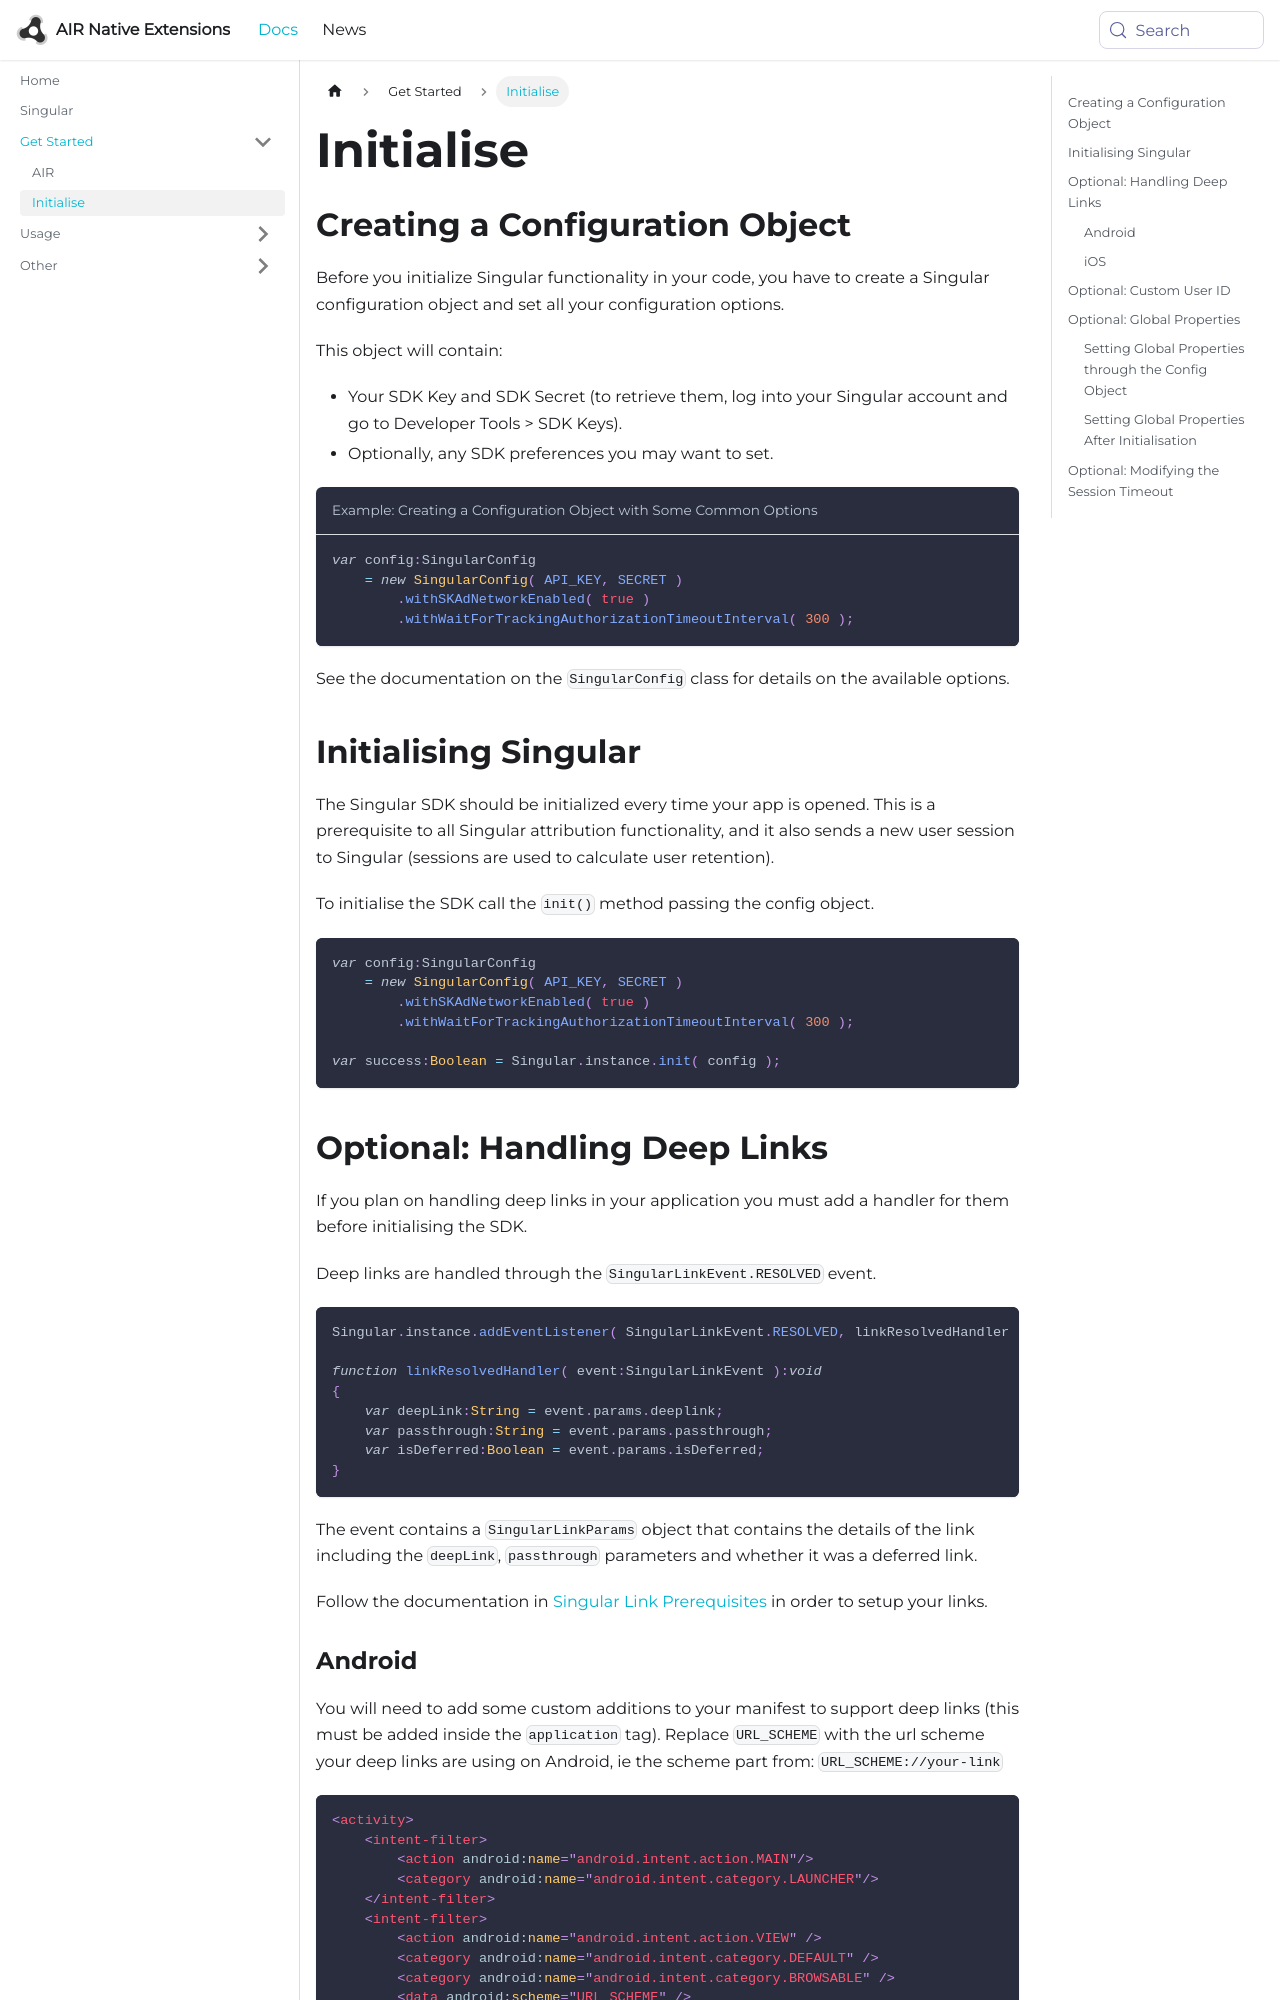

repository: airnativeextensions/nativeextensions-documentation · page: docs/singular/initialise/index.html · generator: docusaurus

---
title: Initialise
sidebar_label: Initialise
---


## Creating a Configuration Object

Before you initialize Singular functionality in your code, you have to create a Singular configuration object and set all your configuration options.

This object will contain:

- Your SDK Key and SDK Secret (to retrieve them, log into your Singular account and go to Developer Tools > SDK Keys).
- Optionally, any SDK preferences you may want to set.


```actionscript title="Example: Creating a Configuration Object with Some Common Options"
var config:SingularConfig 
    = new SingularConfig( API_KEY, SECRET )
        .withSKAdNetworkEnabled( true )
        .withWaitForTrackingAuthorizationTimeoutInterval( 300 );
```

See the documentation on the `SingularConfig` class for details on the available options.



## Initialising Singular

The Singular SDK should be initialized every time your app is opened. This is a prerequisite to all Singular attribution functionality, and it also sends a new user session to Singular (sessions are used to calculate user retention).


To initialise the SDK call the `init()` method passing the config object.


```actionscript
var config:SingularConfig 
    = new SingularConfig( API_KEY, SECRET )
        .withSKAdNetworkEnabled( true )
        .withWaitForTrackingAuthorizationTimeoutInterval( 300 );

var success:Boolean = Singular.instance.init( config );
```


## Optional: Handling Deep Links

If you plan on handling deep links in your application you must add a handler for them before initialising the SDK.

Deep links are handled through the `SingularLinkEvent.RESOLVED` event.

```actionscript
Singular.instance.addEventListener( SingularLinkEvent.RESOLVED, linkResolvedHandler );

function linkResolvedHandler( event:SingularLinkEvent ):void
{
    var deepLink:String = event.params.deeplink;
    var passthrough:String = event.params.passthrough;
    var isDeferred:Boolean = event.params.isDeferred;
}
```

The event contains a `SingularLinkParams` object that contains the details of the link including the `deepLink`, `passthrough` parameters and whether it was a deferred link.

Follow the documentation in [Singular Link Prerequisites](https://support.singular.net/hc/en-us/articles/360031371451-Singular-Links-Prerequisites) in order to setup your links.
